The GitHub repository Neilbhutada7/Crop_Spoilage_router contains a labelled image folder "banana_dataset" with 6 categories: honey banana, nendran banana, neypoovan banana, pome banana, red banana, silk banana. Examples follow, each with its label.

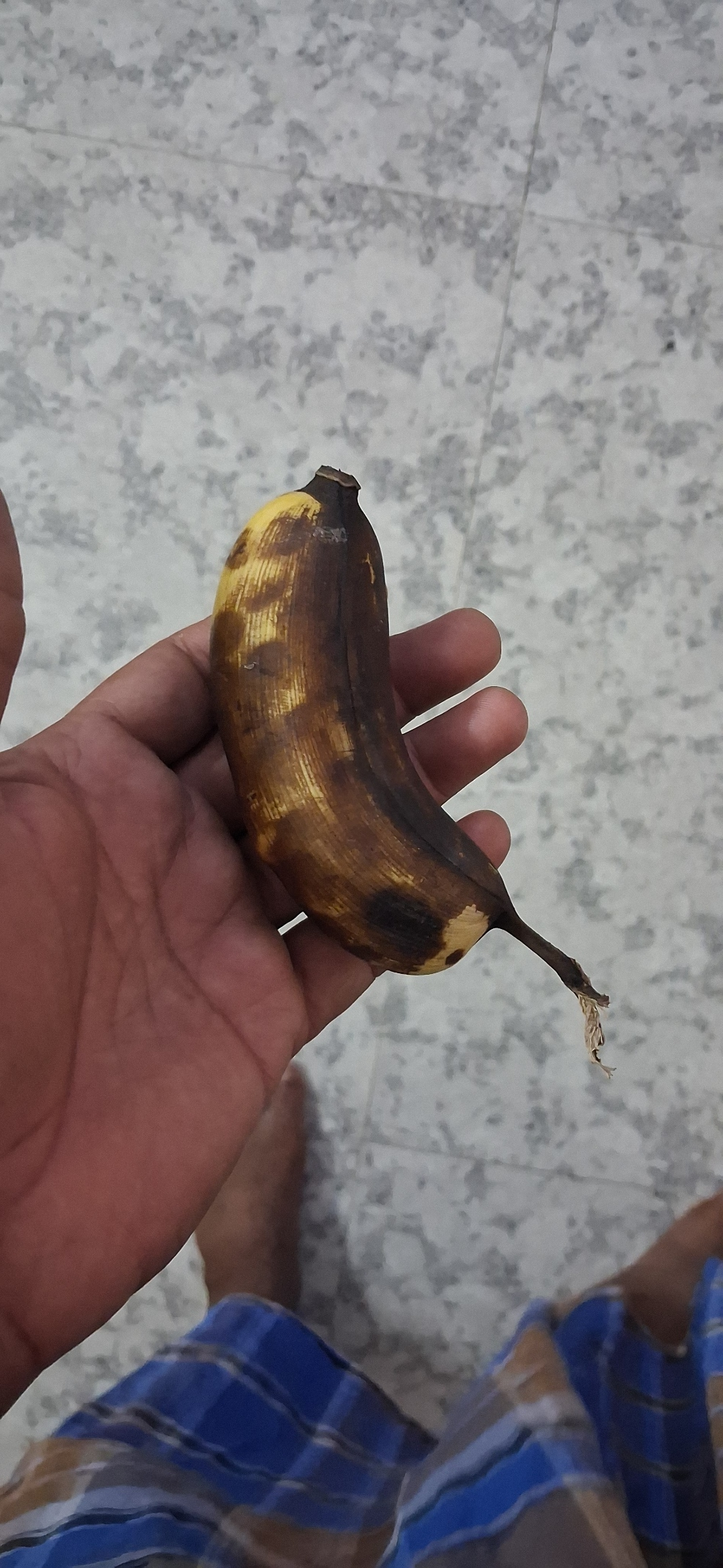
Label: silk banana

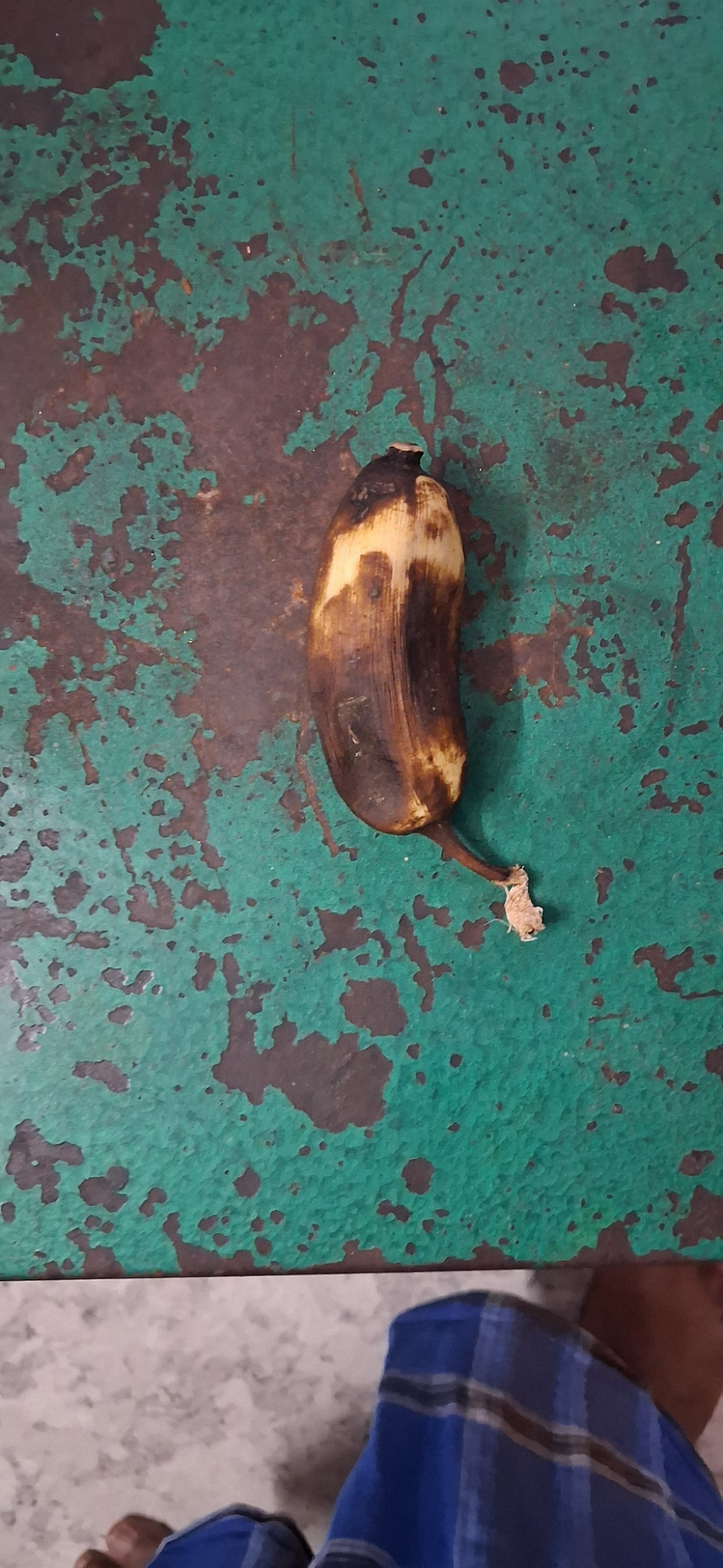
Label: neypoovan banana

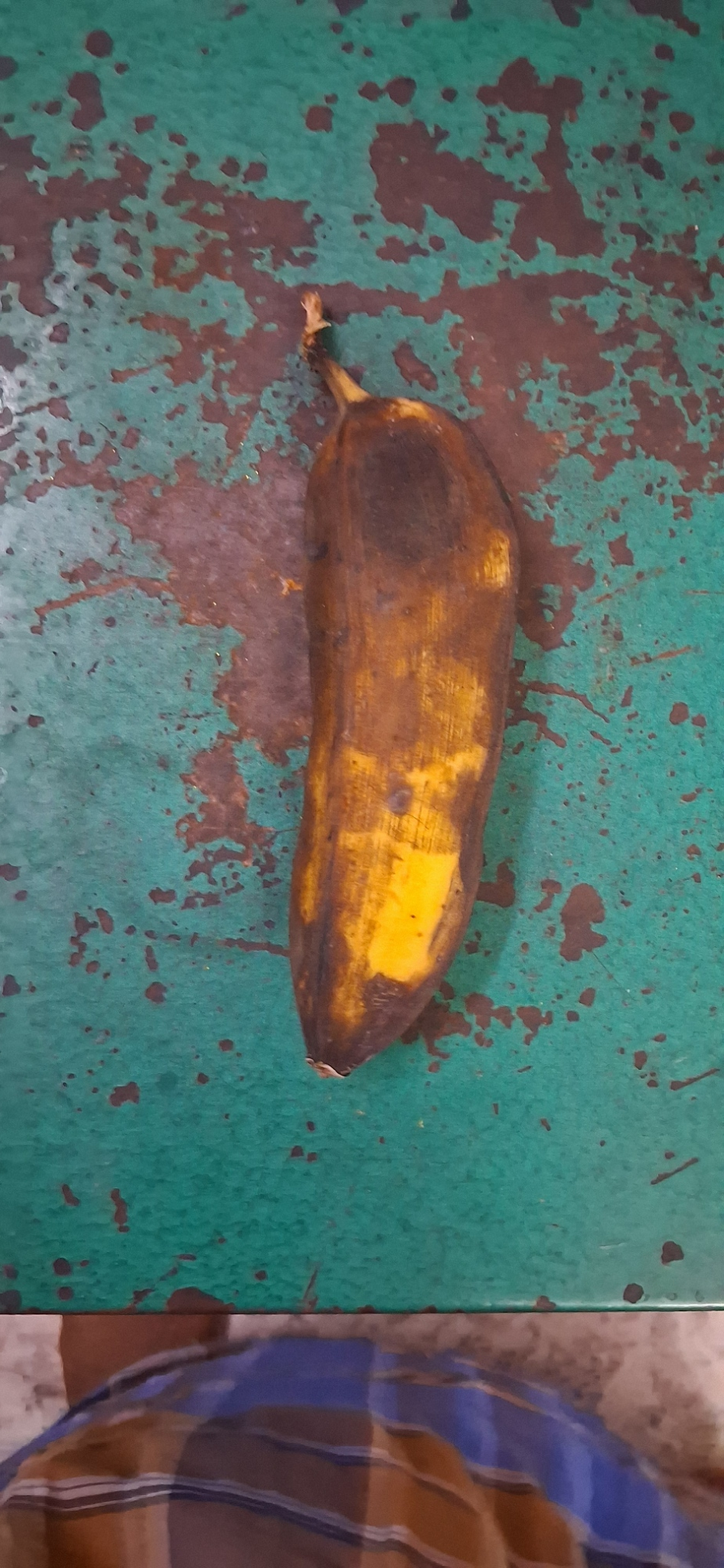
Label: pome banana

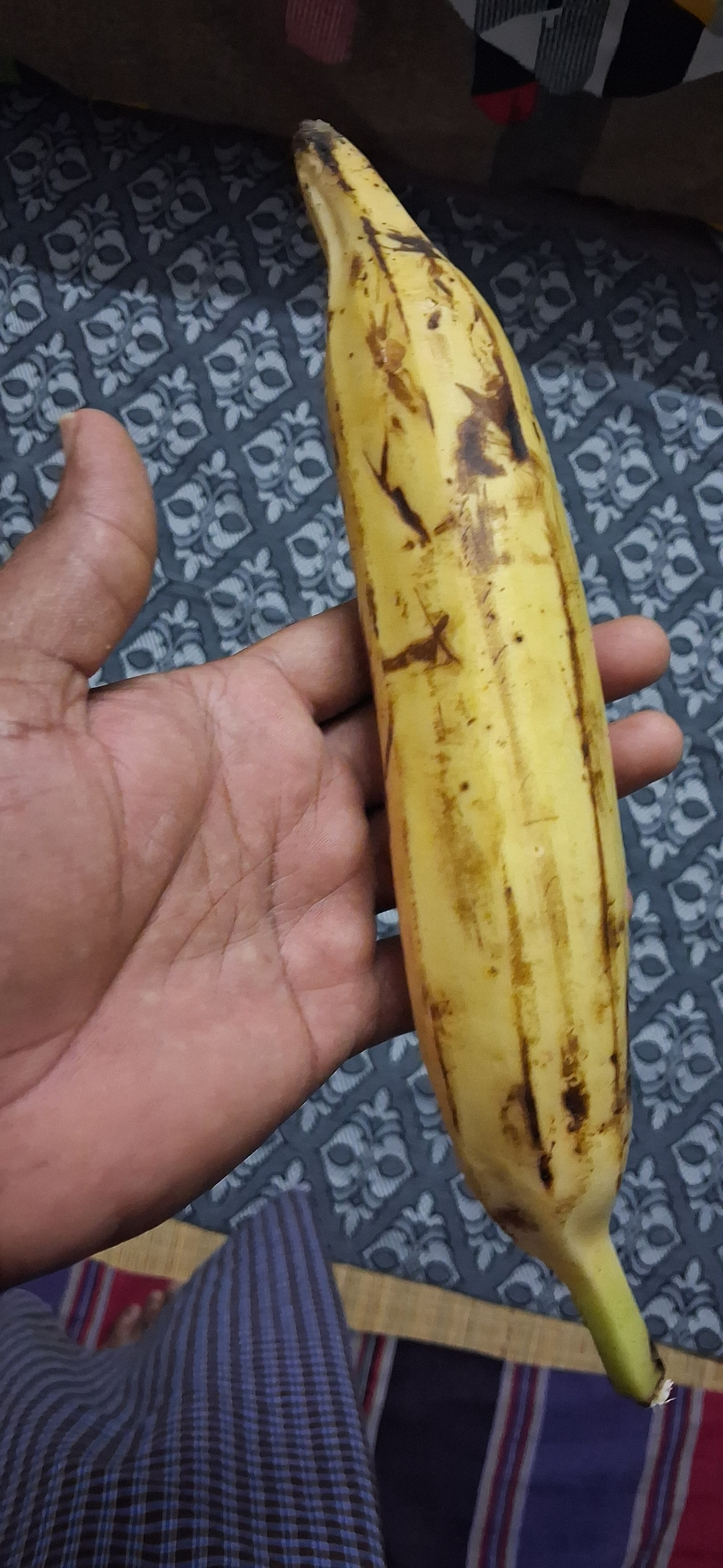
Label: nendran banana

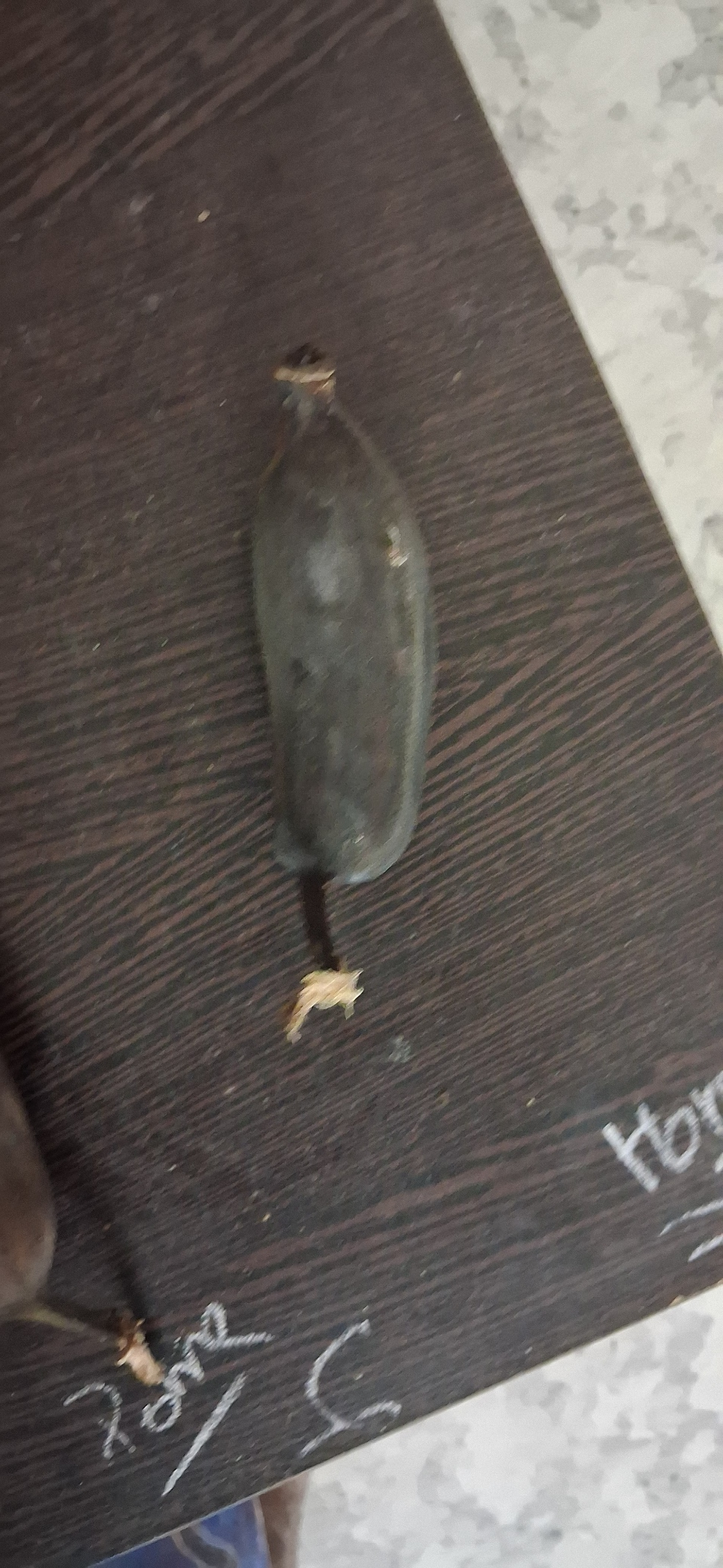
Label: honey banana

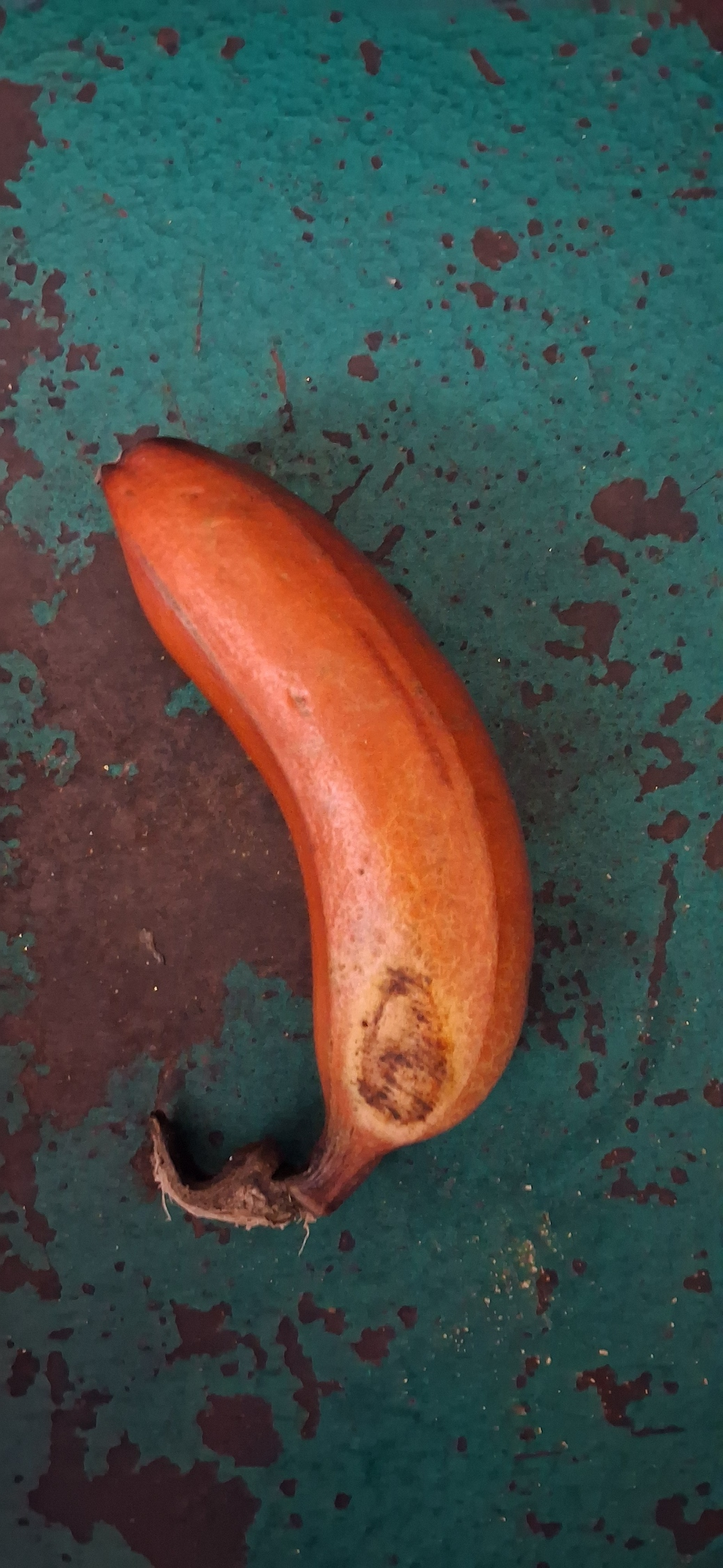
Label: red banana
